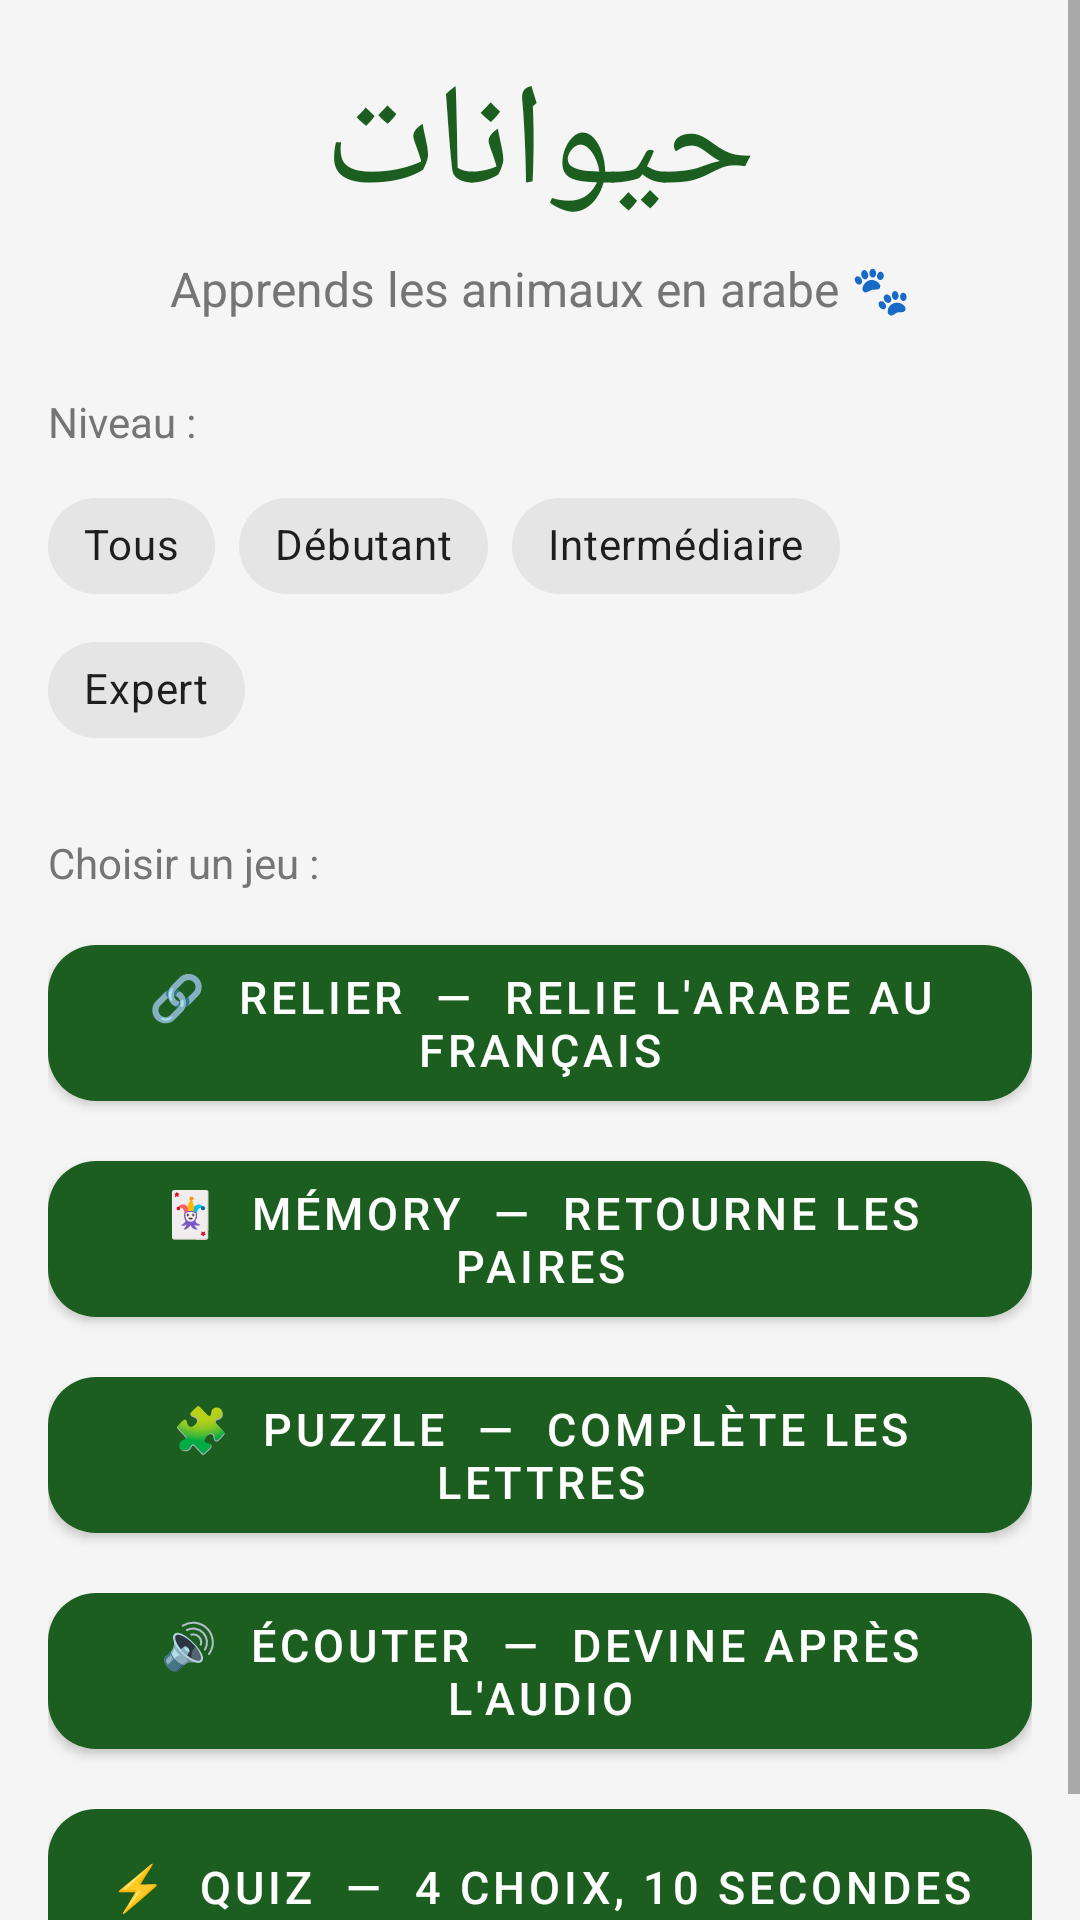

This screen was rendered from an Android layout file. Write that file and the resources it references.
<!-- AndroidManifest.xml: application theme Theme.Hayawanat -->
<!-- res/layout/fragment_home.xml -->
<?xml version="1.0" encoding="utf-8"?>
<ScrollView xmlns:android="http://schemas.android.com/apk/res/android"
    xmlns:app="http://schemas.android.com/apk/res-auto"
    android:layout_width="match_parent"
    android:layout_height="match_parent"
    android:background="@color/background">

    <LinearLayout
        android:layout_width="match_parent"
        android:layout_height="wrap_content"
        android:orientation="vertical"
        android:padding="16dp">

        
        <TextView
            android:layout_width="match_parent"
            android:layout_height="wrap_content"
            android:text="حيوانات"
            android:textSize="48sp"
            android:gravity="center"
            android:textColor="@color/primary"
            android:fontFamily="serif"
            android:layout_marginBottom="4dp" />

        <TextView
            android:layout_width="match_parent"
            android:layout_height="wrap_content"
            android:text="Apprends les animaux en arabe 🐾"
            android:textSize="16sp"
            android:gravity="center"
            android:textColor="@color/text_secondary"
            android:layout_marginBottom="24dp" />

        
        <TextView
            android:layout_width="wrap_content"
            android:layout_height="wrap_content"
            android:text="Niveau :"
            android:textSize="14sp"
            android:textColor="@color/text_secondary"
            android:layout_marginBottom="8dp" />

        <com.google.android.material.chip.ChipGroup
            android:layout_width="match_parent"
            android:layout_height="wrap_content"
            android:layout_marginBottom="24dp"
            app:singleSelection="true">

            <com.google.android.material.chip.Chip
                android:id="@+id/chip_all"
                android:layout_width="wrap_content"
                android:layout_height="wrap_content"
                android:text="Tous"
                style="@style/Widget.MaterialComponents.Chip.Choice" />

            <com.google.android.material.chip.Chip
                android:id="@+id/chip_beginner"
                android:layout_width="wrap_content"
                android:layout_height="wrap_content"
                android:text="Débutant"
                style="@style/Widget.MaterialComponents.Chip.Choice" />

            <com.google.android.material.chip.Chip
                android:id="@+id/chip_intermediate"
                android:layout_width="wrap_content"
                android:layout_height="wrap_content"
                android:text="Intermédiaire"
                style="@style/Widget.MaterialComponents.Chip.Choice" />

            <com.google.android.material.chip.Chip
                android:id="@+id/chip_expert"
                android:layout_width="wrap_content"
                android:layout_height="wrap_content"
                android:text="Expert"
                style="@style/Widget.MaterialComponents.Chip.Choice" />

        </com.google.android.material.chip.ChipGroup>

        
        <TextView
            android:layout_width="wrap_content"
            android:layout_height="wrap_content"
            android:text="Choisir un jeu :"
            android:textSize="14sp"
            android:textColor="@color/text_secondary"
            android:layout_marginBottom="12dp" />

        <com.google.android.material.button.MaterialButton
            android:id="@+id/btn_match"
            android:layout_width="match_parent"
            android:layout_height="64dp"
            android:text="🔗  Relier  —  relie l'arabe au français"
            android:textSize="15sp"
            android:layout_marginBottom="8dp"
            app:cornerRadius="16dp" />

        <com.google.android.material.button.MaterialButton
            android:id="@+id/btn_memory"
            android:layout_width="match_parent"
            android:layout_height="64dp"
            android:text="🃏  Mémory  —  retourne les paires"
            android:textSize="15sp"
            android:layout_marginBottom="8dp"
            app:cornerRadius="16dp" />

        <com.google.android.material.button.MaterialButton
            android:id="@+id/btn_puzzle"
            android:layout_width="match_parent"
            android:layout_height="64dp"
            android:text="🧩  Puzzle  —  complète les lettres"
            android:textSize="15sp"
            android:layout_marginBottom="8dp"
            app:cornerRadius="16dp" />

        <com.google.android.material.button.MaterialButton
            android:id="@+id/btn_listen"
            android:layout_width="match_parent"
            android:layout_height="64dp"
            android:text="🔊  Écouter  —  devine après l'audio"
            android:textSize="15sp"
            android:layout_marginBottom="8dp"
            app:cornerRadius="16dp" />

        <com.google.android.material.button.MaterialButton
            android:id="@+id/btn_quiz"
            android:layout_width="match_parent"
            android:layout_height="64dp"
            android:text="⚡  Quiz  —  4 choix, 10 secondes"
            android:textSize="15sp"
            android:layout_marginBottom="8dp"
            app:cornerRadius="16dp" />

    </LinearLayout>
</ScrollView>
<!-- resources referenced by this layout -->
<resources>
  <color name="background">#F5F5F5</color>
  <color name="primary">#1B5E20</color>
  <color name="text_secondary">#757575</color>
  <style name="Theme.Hayawanat" parent="Theme.MaterialComponents.DayNight.DarkActionBar">
          <item name="colorPrimary">@color/primary</item>
          <item name="colorPrimaryDark">@color/primary_dark</item>
          <item name="colorAccent">@color/accent</item>
          <item name="android:windowBackground">@color/background</item>
      </style>
  <color name="primary_dark">#003300</color>
  <color name="accent">#FFD700</color>
</resources>
